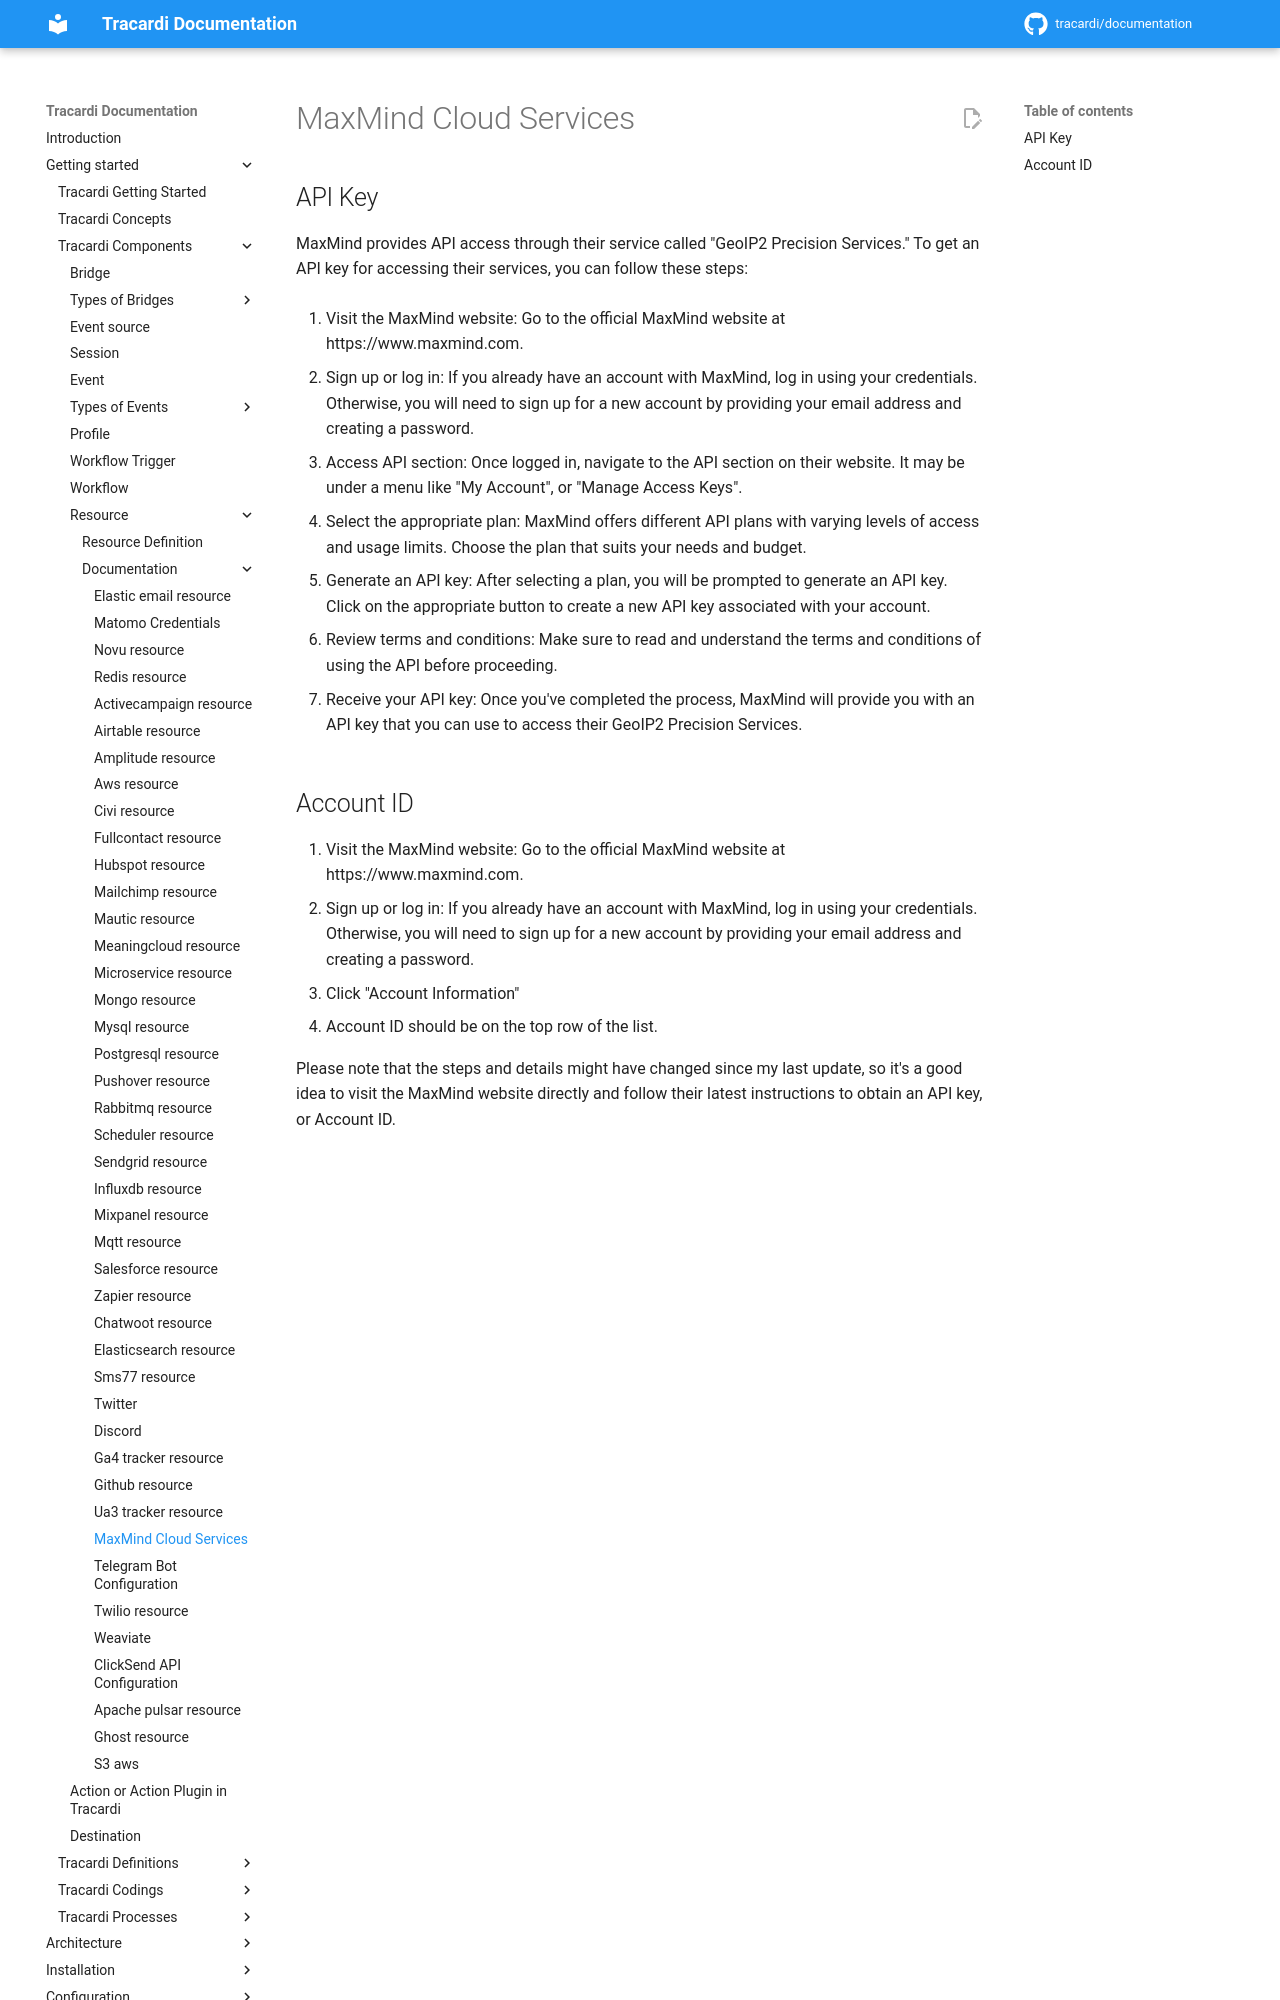

repository: Tracardi/documentation · page: 1.1.x/getting_started/components/resources/max_mind_resource/index.html · generator: mkdocs

# MaxMind Cloud Services

## API Key

MaxMind provides API access through their service called "GeoIP2 Precision
Services." To get an API key for accessing their services, you can follow these steps:

1. Visit the MaxMind website: Go to the official MaxMind website at https://www.maxmind.com.

2. Sign up or log in: If you already have an account with MaxMind, log in using your credentials. Otherwise, you will
   need to sign up for a new account by providing your email address and creating a password.

3. Access API section: Once logged in, navigate to the API section on their website. It may be under a menu like "My
   Account", or "Manage Access Keys".

4. Select the appropriate plan: MaxMind offers different API plans with varying levels of access and usage limits.
   Choose the plan that suits your needs and budget. 

5. Generate an API key: After selecting a plan, you will be prompted to generate an API key. Click on the appropriate
   button to create a new API key associated with your account.

6. Review terms and conditions: Make sure to read and understand the terms and conditions of using the API before
   proceeding.

7. Receive your API key: Once you've completed the process, MaxMind will provide you with an API key that you can use to
   access their GeoIP2 Precision Services.
